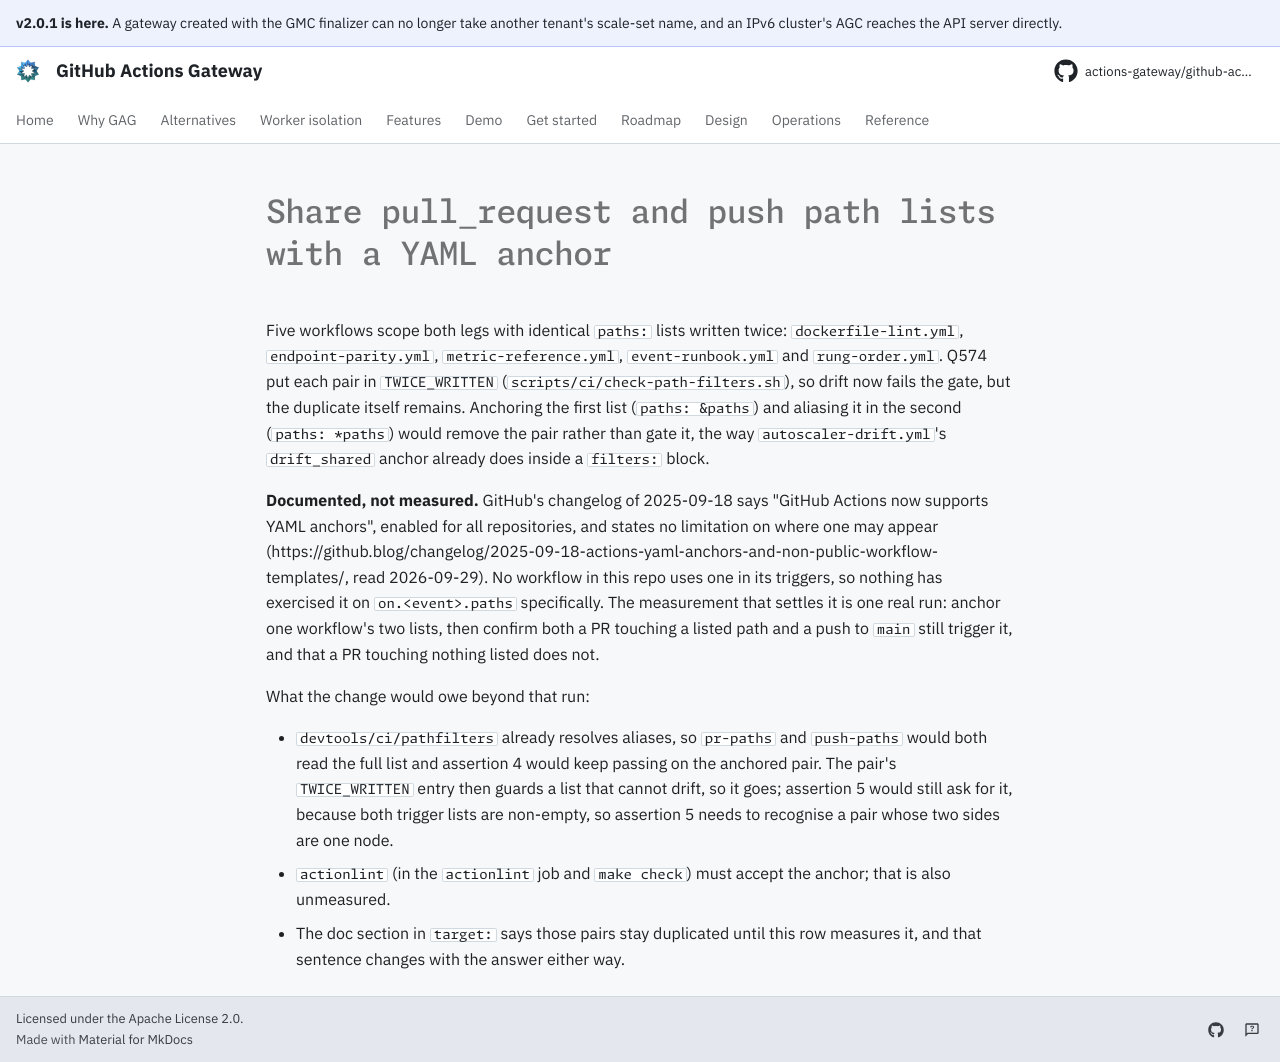

repository: actions-gateway/github-actions-gateway · page: dev/queue/Q1148/index.html · generator: mkdocs

---
id: Q1148
rank: b5e
labels:
    - ci
    - debt
status: ready
size: S
target: ../development/testing.md#a-path-list-written-twice
---

# Share pull_request and push path lists with a YAML anchor

Five workflows scope both legs with identical `paths:` lists written twice: `dockerfile-lint.yml`, `endpoint-parity.yml`, `metric-reference.yml`, `event-runbook.yml` and `rung-order.yml`.
Q574 put each pair in `TWICE_WRITTEN` (`scripts/ci/check-path-filters.sh`), so drift now fails the gate, but the duplicate itself remains.
Anchoring the first list (`paths: &paths`) and aliasing it in the second (`paths: *paths`) would remove the pair rather than gate it, the way `autoscaler-drift.yml`'s `drift_shared` anchor already does inside a `filters:` block.

**Documented, not measured.** GitHub's changelog of 2025-09-18 says "GitHub Actions now supports YAML anchors", enabled for all repositories, and states no limitation on where one may appear (https://github.blog/changelog/2025-09-18-actions-yaml-anchors-and-non-public-workflow-templates/, read 2026-09-29).
No workflow in this repo uses one in its triggers, so nothing has exercised it on `on.<event>.paths` specifically.
The measurement that settles it is one real run: anchor one workflow's two lists, then confirm both a PR touching a listed path and a push to `main` still trigger it, and that a PR touching nothing listed does not.

What the change would owe beyond that run:

- `devtools/ci/pathfilters` already resolves aliases, so `pr-paths` and `push-paths` would both read the full list and assertion 4 would keep passing on the anchored pair.
  The pair's `TWICE_WRITTEN` entry then guards a list that cannot drift, so it goes; assertion 5 would still ask for it, because both trigger lists are non-empty, so assertion 5 needs to recognise a pair whose two sides are one node.
- `actionlint` (in the `actionlint` job and `make check`) must accept the anchor; that is also unmeasured.
- The doc section in `target:` says those pairs stay duplicated until this row measures it, and that sentence changes with the answer either way.
